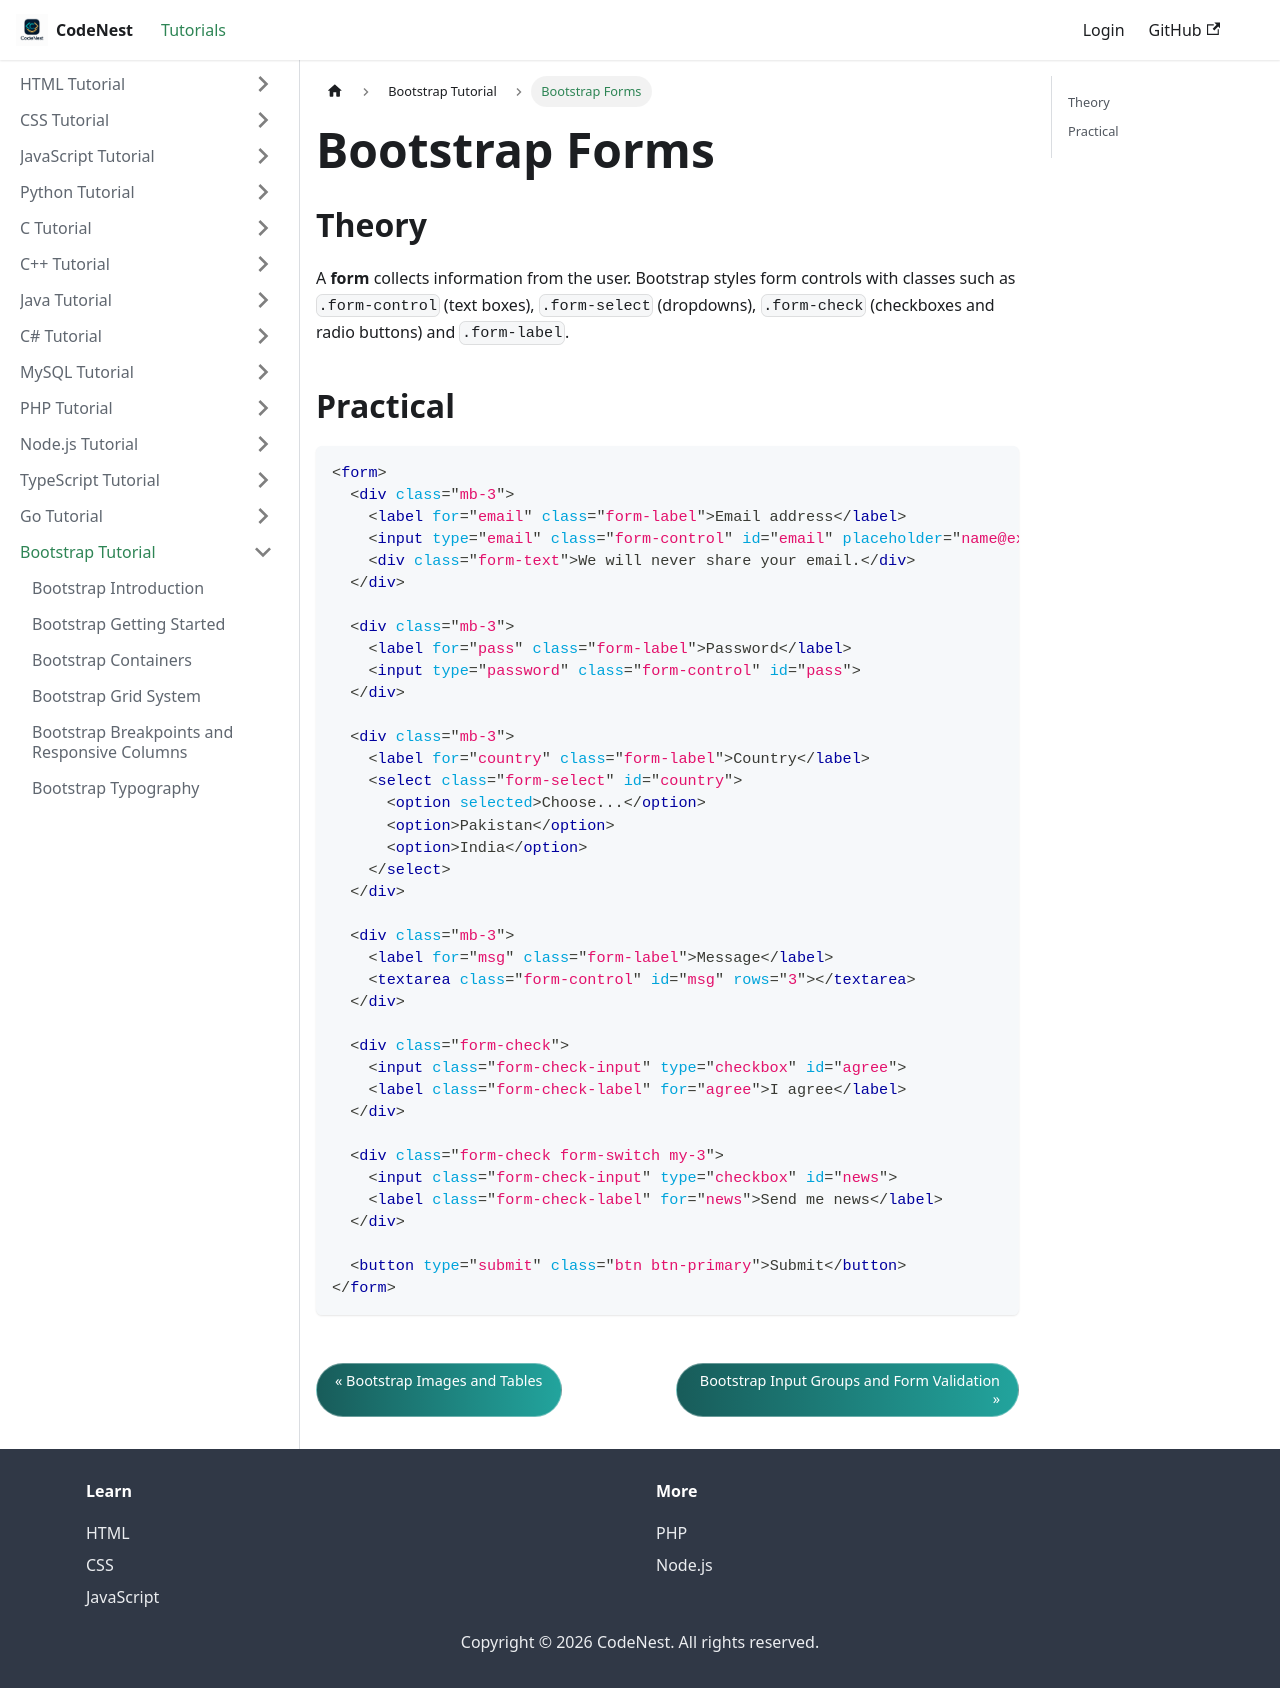

repository: adnankhan112/codenest · page: docs/bootstrap/forms.html · generator: docusaurus

---
title: "Bootstrap Forms"
sidebar_position: 13
---

# Bootstrap Forms

## Theory

A **form** collects information from the user. Bootstrap styles form controls with classes such as `.form-control` (text boxes), `.form-select` (dropdowns), `.form-check` (checkboxes and radio buttons) and `.form-label`.

## Practical

```html
<form>
  <div class="mb-3">
    <label for="email" class="form-label">Email address</label>
    <input type="email" class="form-control" id="email" placeholder="name@example.com">
    <div class="form-text">We will never share your email.</div>
  </div>

  <div class="mb-3">
    <label for="pass" class="form-label">Password</label>
    <input type="password" class="form-control" id="pass">
  </div>

  <div class="mb-3">
    <label for="country" class="form-label">Country</label>
    <select class="form-select" id="country">
      <option selected>Choose...</option>
      <option>Pakistan</option>
      <option>India</option>
    </select>
  </div>

  <div class="mb-3">
    <label for="msg" class="form-label">Message</label>
    <textarea class="form-control" id="msg" rows="3"></textarea>
  </div>

  <div class="form-check">
    <input class="form-check-input" type="checkbox" id="agree">
    <label class="form-check-label" for="agree">I agree</label>
  </div>

  <div class="form-check form-switch my-3">
    <input class="form-check-input" type="checkbox" id="news">
    <label class="form-check-label" for="news">Send me news</label>
  </div>

  <button type="submit" class="btn btn-primary">Submit</button>
</form>
```
